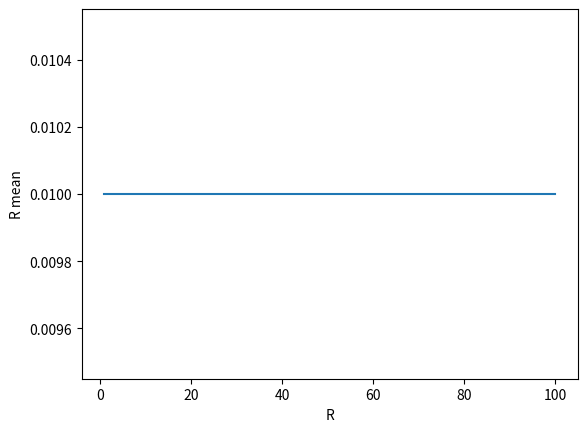

Source code (Python):
import matplotlib.pyplot as plt
import math

R = list(range(1,101))
R_mean = []

lam = 100 #plugging in

for r in R:
    curr = (1/lam) - (r*math.exp(-1*lam*r))/(1-math.exp(-1*lam*r))
    R_mean.append(curr)

plt.plot(R,R_mean)
plt.xlabel("R")
plt.ylabel("R mean")
plt.show()
